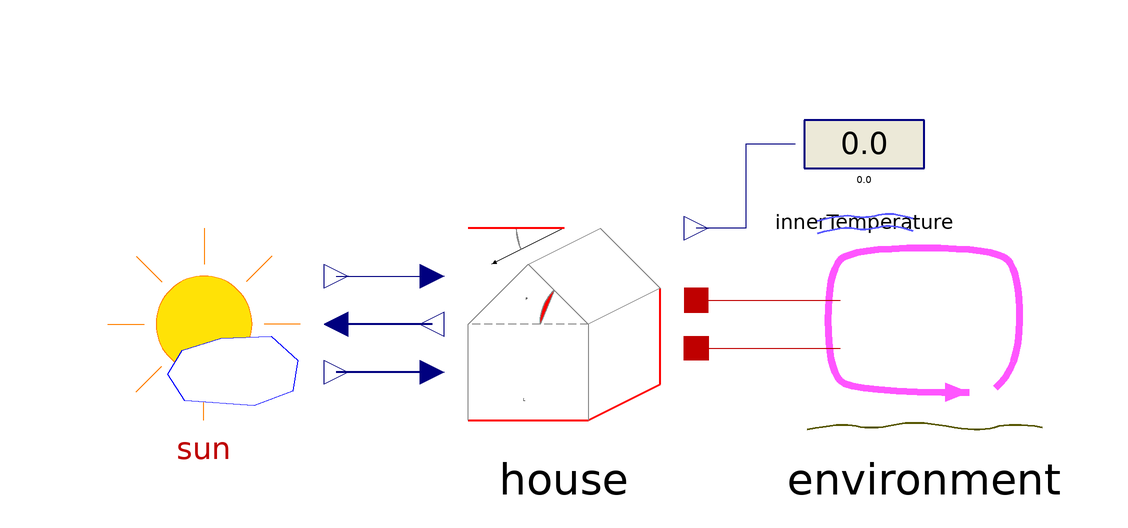

The component connection diagram of the Modelica model below, drawn from its own Placement and Line annotations.

model Example
extends Modelica.Icons.Example;
  gewXhouse.Models.Sun sun annotation(
    Placement(visible = true, transformation(origin = {-60, 20}, extent = {{-20, -20}, {20, 20}}, rotation = 0)));
  gewXhouse.Models.House house(floor_c = 15, floor_r_v = 1.5, venti_on_off = false) annotation(
    Placement(visible = true, transformation(origin = {0, 20}, extent = {{-20, -20}, {20, 20}}, rotation = 0)));
  Modelica.Blocks.Interaction.Show.RealValue innerTemperature "Inner Temperature" annotation(
    Placement(visible = true, transformation(origin = {50, 50}, extent = {{-10, -10}, {10, 10}}, rotation = 0)));
  gewXhouse.Models.Environment environment(data_air = "temp.txt", data_floor = "temp_floor.txt") annotation(
    Placement(visible = true, transformation(origin = {60, 20}, extent = {{20, -20}, {-20, 20}}, rotation = 0)));
equation
  connect(house.port_b, environment.floor) annotation(
    Line(points = {{22, 16}, {46, 16}}, color = {191, 0, 0}));
  connect(house.out, environment.air) annotation(
    Line(points = {{22, 24}, {46, 24}}, color = {191, 0, 0}));
  connect(innerTemperature.numberPort, house.t_inside) annotation(
    Line(points = {{38.5, 50}, {30.25, 50}, {30.25, 36}, {22, 36}}, color = {0, 0, 127}));
  connect(house.SunPos, sun.sunPos) annotation(
    Line(points = {{-22, 12}, {-38, 12}}, color = {0, 0, 127}, thickness = 0.5));
  connect(house.pos, sun.posHouse) annotation(
    Line(points = {{-22, 20}, {-38, 20}}, color = {0, 0, 127}, thickness = 0.5));
  connect(sun.I_glob, house.I) annotation(
    Line(points = {{-38, 28}, {-22, 28}}, color = {0, 0, 127}));
  annotation(
    preferredView="default",
    experiment(StartTime = 0, StopTime = 86400, Tolerance = 1e-06, Interval = 43.2216),
    Documentation(info = "<html><head></head><body><div><!--StartFragment--><div style=\"font-size: 12px;\">This example model allows the simulation of the indoor temperature of a greenhouse over 24 hours. The location, time period, ambient temperature and properties of the greenhouse can be freely parameterized.&nbsp;</div><div style=\"font-size: 12px;\"><br></div><div style=\"font-size: 12px;\">The model is assembled with the all necessary models e.g. \"Sun\", \"House\" and \"Environment\" from greenhouse library to simulate a temperature course in the greenhouse nodel. Detailed information about the connectors can be found in&nbsp;<i>Modelica/Blocks/Interafces</i>&nbsp;and&nbsp;<i>Modelica/Thermal/Interfaces</i>. The data exchanges between the models is shown in the figure below.</div><!--EndFragment--></div><div><br></div>
<u>Example model</u> <p></p>

 <div align=\"middle\"><img src=\"modelica://gewXhouse/Resources/principgreenhouse.jpg\" width=\"818.4\" border=\"1\">

<br><br></div><div><div>The simulation result of this example is the indoor temperature curve on 26.07.2018 of a greenhouse located at the Pforzheim University of Applied Sciences. The surface area of this greenhouse corresponds to 9m², start temperature 20°C (project requirements).</div><div><u><br></u></div><div><u>Parameters</u></div><div><span style=\"text-align: start;\"><br></span></div><div><span style=\"text-align: start;\">Properties such as location, time period, ambient temperature, greenhouse dimensions etc. can be changed via the respective parameter window of the individual models.&nbsp;</span>The parameter window of a model is opened by double-clicking on the respective model symbol. The following table shows the paramters over all models.</div><div><br><div><p><b> </b></p><div align=\"middle\"><b>Overview of customizable parameters in the model</b><p></p> </div>

<div align=\"middle\">
<table style=\"height: 211px; width: 818.4px;\" border=\"1,\">
<tbody>
<tr> 
<td style=\"width: 117px; text-align: center;\">parametrization model</td>
<td style=\"width: 137px; text-align: center;\">subtopic/ribbon</td>
<td style=\"width: 132px; text-align: center;\">subtopic</td>
<td style=\"width: 110px; text-align: center;\">parameters</td>
<td style=\"width: 74px; text-align: center;\">unit</td>
<td style=\"width: 199.4px; text-align: center;\">description</td>
</tr>
<tr>
<td style=\"width: 117px; text-align: center;\" rowspan=\"27\">house</td>
<td style=\"width: 137px; text-align: center;\" rowspan=\"7\">general</td>
<td style=\"width: 132px; text-align: center;\" rowspan=\"7\">house dimension</td>
<td style=\"width: 110px; text-align: center;\">length&nbsp;</td>
<td style=\"width: 74px; text-align: center;\">&nbsp;m</td>
<td style=\"width: 199.4px; text-align: center;\">wength of the house&nbsp;</td>
</tr>
<tr>
<td style=\"width: 110px; text-align: center;\">&nbsp;width</td>
<td style=\"width: 74px; text-align: center;\">&nbsp;m</td>
<td style=\"width: 199.4px; text-align: center;\">width of the house</td>
</tr>
<tr>
<td style=\"width: 110px; text-align: center;\">&nbsp;height</td>
<td style=\"width: 74px; text-align: center;\">&nbsp;m</td>
<td style=\"width: 199.4px; text-align: center;\">&nbsp;height of the house</td>
</tr>
<tr>
<td style=\"width: 110px; text-align: center;\">&nbsp;pitch</td>
<td style=\"width: 74px; text-align: center;\">deg</td>
<td style=\"width: 199.4px; text-align: center;\">&nbsp;roof pitch of the house</td>
</tr>
<tr>
<td style=\"width: 110px; text-align: center;\">north&nbsp;</td>
<td style=\"width: 74px; text-align: center;\">&nbsp;deg</td>
<td style=\"width: 199.4px; text-align: center;\">orientation of the house 'north direction'&nbsp;</td>
</tr>
<tr>
<td style=\"width: 110px; text-align: center;\">sPitch&nbsp;</td>
<td style=\"width: 74px; text-align: center;\">&nbsp;deg</td>
<td style=\"width: 199.4px; text-align: center;\">&nbsp;</td>
</tr>
<tr>
<td style=\"width: 110px; text-align: center;\">sNorth&nbsp;</td>
<td style=\"width: 74px; text-align: center;\">&nbsp;deg</td>
<td style=\"width: 199.4px; text-align: center;\">&nbsp;</td>
</tr>
<tr>
<td style=\"width: 137px; text-align: center;\" rowspan=\"2\">global&nbsp;</td>
<td style=\"width: 132px; text-align: center;\" rowspan=\"2\">position</td>
<td style=\"width: 110px; text-align: center;\">long&nbsp;</td>
<td style=\"width: 74px; text-align: center;\">deg</td>
<td style=\"width: 199.4px; text-align: center;\">&nbsp;&nbsp;longitude</td>
</tr>
<tr>
<td style=\"width: 110px; text-align: center;\">lat&nbsp;</td>
<td style=\"width: 74px; text-align: center;\">&nbsp;deg</td>
<td style=\"width: 199.4px; text-align: center;\">&nbsp;latitude</td>
</tr>
<tr>
<td style=\"width: 137px; text-align: center;\" rowspan=\"7\">&nbsp;cover</td>
<td style=\"width: 132px; text-align: center;\" rowspan=\"3\">cover Dimension</td>
<td style=\"width: 110px; text-align: center;\">cover_rho&nbsp;</td>
<td style=\"width: 74px; text-align: center;\">&nbsp;kg/m³</td>
<td style=\"width: 199.4px; text-align: center;\">density&nbsp;</td>
</tr>
<tr>
<td style=\"width: 110px; text-align: center;\">&nbsp;cover_c_p</td>
<td style=\"width: 74px; text-align: center;\">&nbsp;J/Kg.K</td>
<td style=\"width: 199.4px; text-align: center;\">specific thermal capacity&nbsp;</td>
</tr>
<tr>
<td style=\"width: 110px; text-align: center;\">&nbsp;G</td>
<td style=\"width: 74px; text-align: center;\">1&nbsp;</td>
<td style=\"width: 199.4px; text-align: center;\">solargain&nbsp;</td>
</tr>
<tr>
<td style=\"width: 132px; text-align: center;\" rowspan=\"4\">glass</td>
<td style=\"width: 110px; text-align: center;\">&nbsp;cover_w_cover</td>
<td style=\"width: 74px; text-align: center;\">m&nbsp;</td>
<td style=\"width: 199.4px; text-align: center;\">total cover width (glass+gas)&nbsp;</td>
</tr>
<tr>
<td style=\"width: 110px; text-align: center;\">&nbsp;cover_w_gas</td>
<td style=\"width: 74px; text-align: center;\">m</td>
<td style=\"width: 199.4px; text-align: center;\">gas gap&nbsp;</td>
</tr>
<tr>
<td style=\"width: 110px; text-align: center;\">cover_l_glass&nbsp;</td>
<td style=\"width: 74px; text-align: center;\">W/m.K&nbsp;</td>
<td style=\"width: 199.4px; text-align: center;\">&nbsp;lambda</td>
</tr>
<tr>
<td style=\"width: 110px; text-align: center;\">cover_l_gas</td>
<td style=\"width: 74px; text-align: center;\">W/m.K&nbsp;</td>
<td style=\"width: 199.4px; text-align: center;\">&nbsp;lambda</td>
</tr>
<tr>
<td style=\"width: 137px; text-align: center;\" rowspan=\"6\">&nbsp;floor&nbsp;</td>
<td style=\"width: 132px; text-align: center;\" rowspan=\"6\">floor dimension&nbsp;</td>
<td style=\"width: 110px; text-align: center;\">floor_w&nbsp;</td>
<td style=\"width: 74px; text-align: center;\">&nbsp;m</td>
<td style=\"width: 199.4px; text-align: center;\">floor depth&nbsp;</td>
</tr>
<tr>
<td style=\"width: 110px; text-align: center;\">&nbsp;floor_c</td>
<td style=\"width: 74px; text-align: center;\">W/m².K&nbsp;</td>
<td style=\"width: 199.4px; text-align: center;\">heat transfer coefficient&nbsp;</td>
</tr>
<tr>
<td style=\"width: 110px; text-align: center;\">&nbsp;floor_c1</td>
<td style=\"width: 74px; text-align: center;\">W/m.K&nbsp;</td>
<td style=\"width: 199.4px; text-align: center;\">heat conductivity coefficient&nbsp;</td>
</tr>
<tr>
<td style=\"width: 110px; text-align: center;\">floor_rho&nbsp;</td>
<td style=\"width: 74px; text-align: center;\">Kg/m³&nbsp;</td>
<td style=\"width: 199.4px; text-align: center;\">density&nbsp;</td>
</tr>
<tr>
<td style=\"width: 110px; text-align: center;\">&nbsp;floor_c_p</td>
<td style=\"width: 74px; text-align: center;\">J/Kg.K&nbsp;</td>
<td style=\"width: 199.4px; text-align: center;\">specific thermal capacity&nbsp;</td>
</tr>
<tr>
<td style=\"width: 110px; text-align: center;\">&nbsp;floor_r_v</td>
<td style=\"width: 74px; text-align: center;\">1&nbsp;</td>
<td style=\"width: 199.4px; text-align: center;\">&nbsp;roughness value</td>
</tr>
<tr>
<td style=\"width: 137px; text-align: center;\">air&nbsp;&nbsp;</td>
<td style=\"width: 132px; text-align: center;\">dimension&nbsp;&nbsp;</td>
<td style=\"width: 110px; text-align: center;\">air_rho&nbsp;</td>
<td style=\"width: 74px; text-align: center;\">Kg/m³&nbsp;</td>
<td style=\"width: 199.4px; text-align: center;\">density&nbsp;</td>
</tr>
<tr>
<td style=\"width: 168px; text-align: center;\" rowspan=\"4\">ventilation</td>
<td style=\"width: 110px; text-align: center;\" rowspan=\"4\">ventilation dimension</td>
<td style=\"width: 110px; text-align: center;\">venti_nl </td>
<td style=\"width: 110px; text-align: center;\">&nbsp;1/s&nbsp;</td>
<td style=\"width: 74.85px; text-align: center;\">ventilation rate&nbsp;</td>

</tr>
<tr>
<td style=\"width: 110px; text-align: center;\">&nbsp;venti_dl</td>
<td style=\"width: 74.85px; text-align: center;\">Kg/m³&nbsp;</td>
<td style=\"width: 144.15px; text-align: center;\">density&nbsp;</td>
</tr>
<tr>
<td style=\"width: 110px; text-align: center;\">venti_c_p&nbsp;</td>
<td style=\"width: 74.85px; text-align: center;\">J/Kg.K&nbsp;</td>
<td style=\"width: 144.15px; text-align: center;\">&nbsp;specific thermal capacity</td>
</tr>
<tr>
<td style=\"width: 110px; text-align: center;\">&nbsp;venti_on_off</td>
<td style=\"width: 74.85px; text-align: center;\">1</td>
<td style=\"width: 144.15px; text-align: center;\">ventilation Switch On/Off&nbsp;</td>
</tr>
<tr>
<td style=\"width: 168px; text-align: center;\" rowspan=\"3\">sun&nbsp;&nbsp;</td>
<td style=\"width: 110px; text-align: center;\" rowspan=\"3\">general&nbsp;&nbsp;&nbsp;</td>
<td style=\"width: 110px; text-align: center;\" rowspan=\"3\">sun dimension&nbsp;&nbsp;</td>
<td style=\"width: 110px; text-align: center;\">day&nbsp;</td>
<td style=\"width: 74.85px; text-align: center;\">1</td>
<td style=\"width: 144.15px; text-align: center;\">desired&nbsp;day</td>
</tr>
<tr>
<td style=\"width: 110px; text-align: center;\">&nbsp;month</td>
<td style=\"width: 74.85px; text-align: center;\">1</td>
<td style=\"width: 144.15px; text-align: center;\">desired month</td>
</tr>
<tr>
<td style=\"width: 110px; text-align: center;\">&nbsp;cloudy</td>
<td style=\"width: 74.85px; text-align: center;\">1</td>
<td style=\"width: 144.15px; text-align: center;\">Cloudy</td>
</tr>
<tr>
<td style=\"width: 168px; text-align: center;\">&nbsp;environment</td>
<td style=\"width: 110px; text-align: center;\">general&nbsp;</td>
<td style=\"width: 110px; text-align: center;\">environment dimension&nbsp;</td>
<td style=\"width: 110px; text-align: center;\">filePath&nbsp;</td>
<td style=\"width: 74.85px; text-align: center;\">1</td>
<td style=\"width: 144.15px; text-align: center;\">path of the Environment-data</td></tr></tbody></table><br></div><div align=\"middle\"><br></div><div align=\"middle\"><br></div><div align=\"middle\"><br></div><div align=\"middle\"><br></div>

</div></div></div></body></html>"));
end Example;